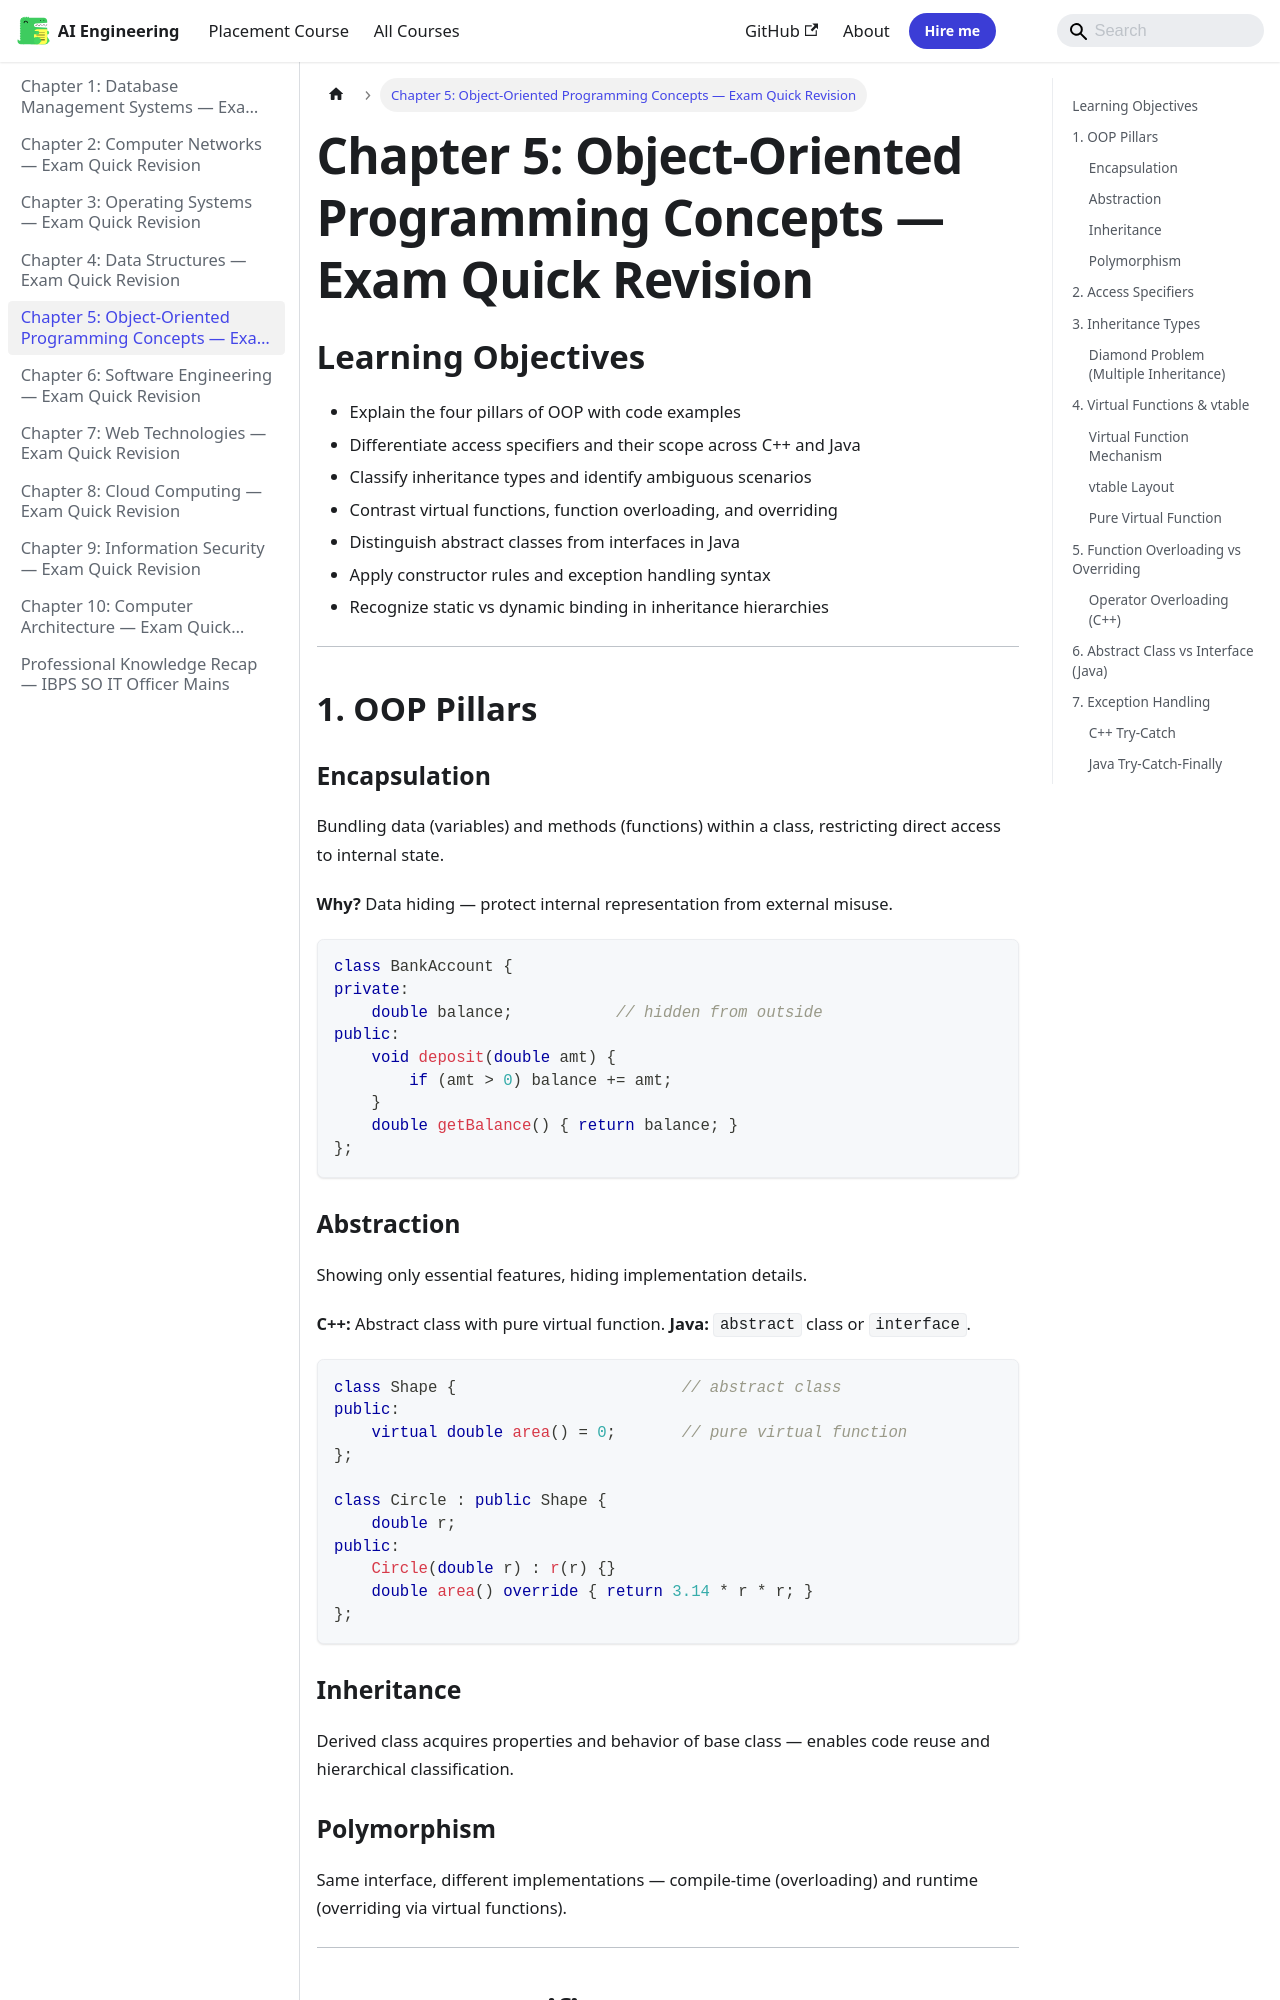

repository: Raushan666java/ai-engineering-journey · page: professional-knowledge/05-oops-concepts/index.html · generator: mkdocs

---
description: "PYQ 2025: What is the output? Base b = new Derived(); b.display(); where Base has public void display() { System.out.println('Base'); } and Derived"
---

# Chapter 5: Object-Oriented Programming Concepts — Exam Quick Revision

## Learning Objectives
- Explain the four pillars of OOP with code examples
- Differentiate access specifiers and their scope across C++ and Java
- Classify inheritance types and identify ambiguous scenarios
- Contrast virtual functions, function overloading, and overriding
- Distinguish abstract classes from interfaces in Java
- Apply constructor rules and exception handling syntax
- Recognize static vs dynamic binding in inheritance hierarchies
---

## 1. OOP Pillars

```mermaid
graph TD
    OOP[OOP Paradigm] --> Encapsulation
    OOP --> Inheritance
    OOP --> Polymorphism
    OOP --> Abstraction
```

### Encapsulation

Bundling data (variables) and methods (functions) within a class, restricting direct access to internal state.

**Why?** Data hiding — protect internal representation from external misuse.

```cpp
class BankAccount {
private:
    double balance;           // hidden from outside
public:
    void deposit(double amt) {
        if (amt > 0) balance += amt;
    }
    double getBalance() { return balance; }
};
```

### Abstraction

Showing only essential features, hiding implementation details.

**C++:** Abstract class with pure virtual function. **Java:** `abstract` class or `interface`.

```cpp
class Shape {                        // abstract class
public:
    virtual double area() = 0;       // pure virtual function
};

class Circle : public Shape {
    double r;
public:
    Circle(double r) : r(r) {}
    double area() override { return 3.14 * r * r; }
};
```

### Inheritance

Derived class acquires properties and behavior of base class — enables code reuse and hierarchical classification.

### Polymorphism

Same interface, different implementations — compile-time (overloading) and runtime (overriding via virtual functions).

---
